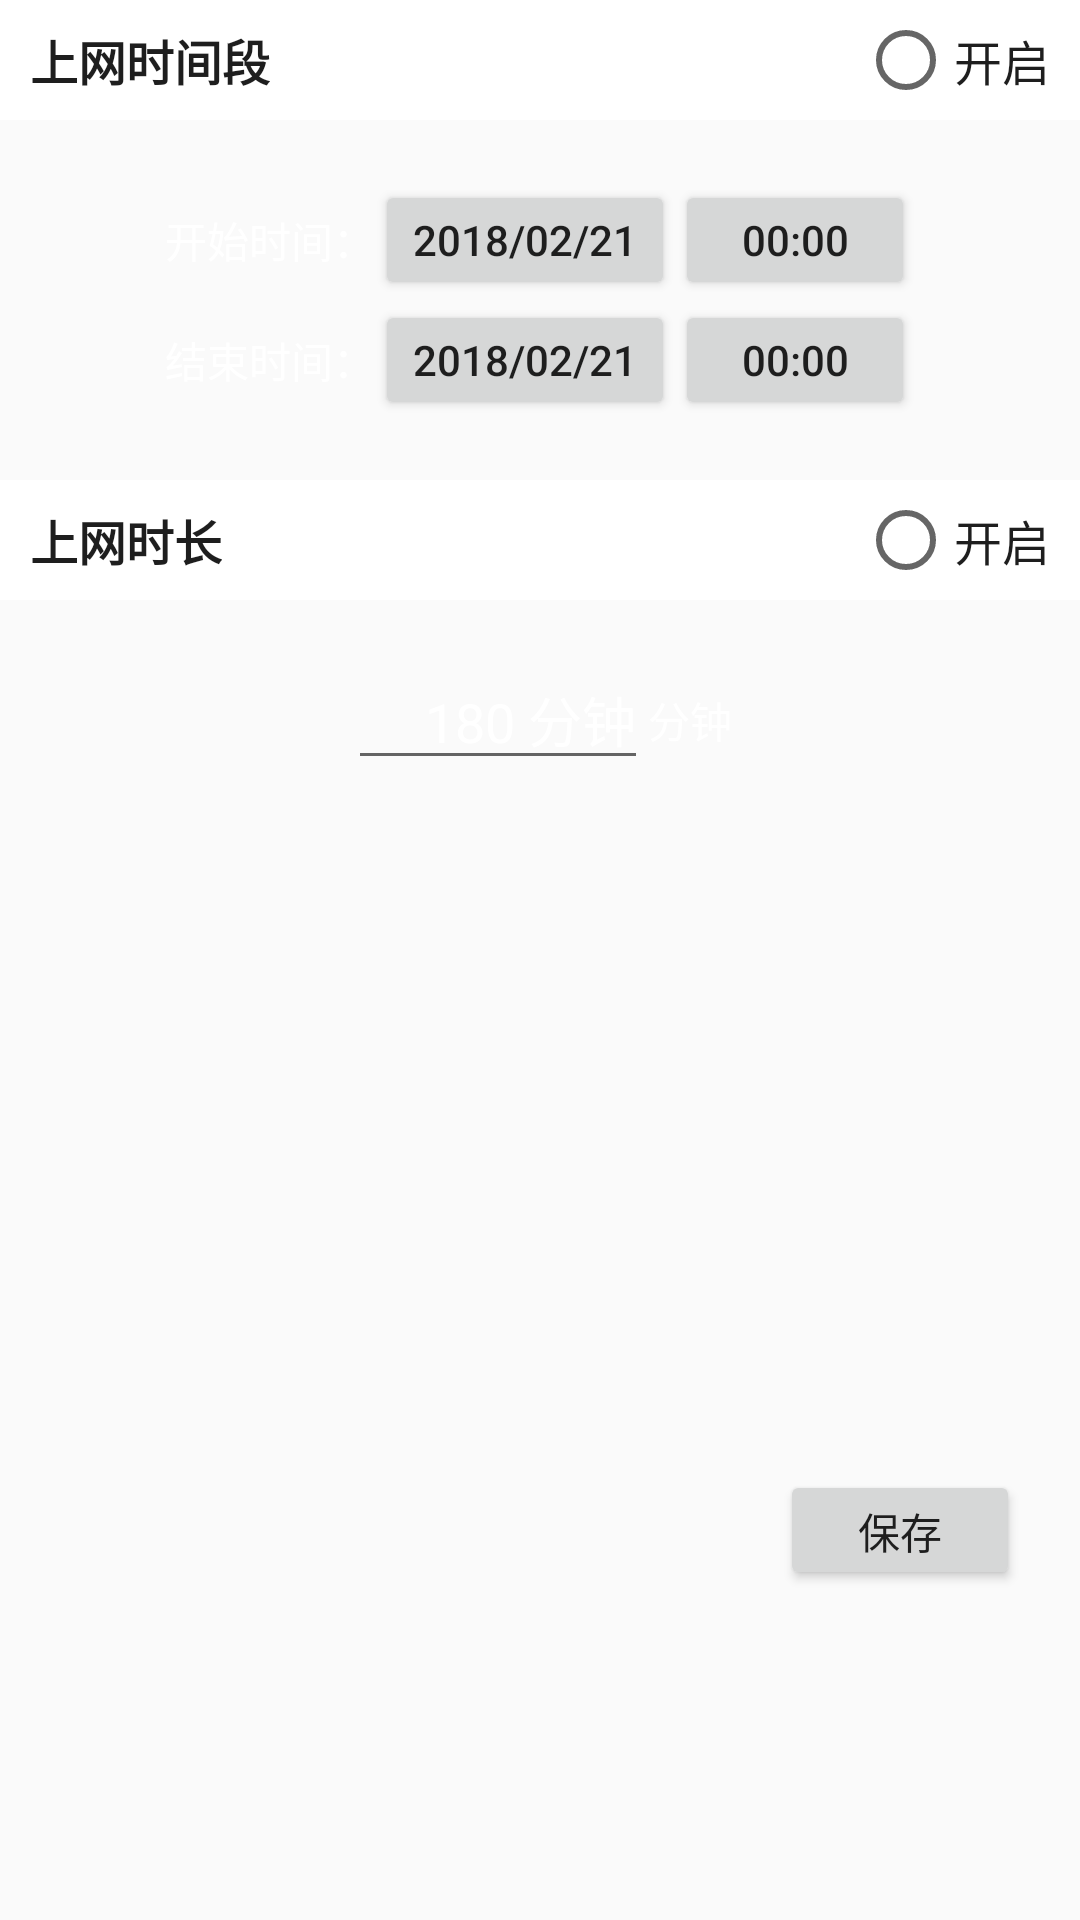

Layout XML and referenced resources for this Android screen:
<!-- AndroidManifest.xml: application theme AppTheme -->
<!-- res/layout/fragment_setting_time.xml -->
<?xml version="1.0" encoding="utf-8"?>
<LinearLayout xmlns:android = "http://schemas.android.com/apk/res/android"
             android:layout_width = "match_parent"
             android:layout_height = "match_parent"
             android:orientation = "vertical" >
	<RelativeLayout
		android:layout_width="match_parent"
		android:background="@android:color/white"
		android:paddingLeft="10dp"
		android:paddingRight="10dp"
		android:layout_height="40dp">
		<TextView
			android:text="上网时间段"
			android:textSize="16sp"
			android:textStyle="bold"
			android:textColor="@color/background_color"
			android:layout_centerVertical="true"
			android:layout_width="wrap_content"
			android:layout_height="wrap_content" />
		<RadioButton
			android:id="@+id/time_range_radio_button"
			android:text="开启"
			android:textSize="16sp"
			android:textColor="@color/background_color"
			android:layout_centerVertical="true"
			android:layout_alignParentRight="true"
			android:layout_width="wrap_content"
			android:layout_height="wrap_content" />
	</RelativeLayout>

	<LinearLayout
		android:layout_marginTop="20dp"
		android:gravity="center"
		android:layout_width="match_parent"
		android:layout_height="wrap_content">
		<TextView
			android:text="开始时间："
			android:textColor="@android:color/white"
			android:layout_width="wrap_content"
			android:layout_height="wrap_content" />
		<Button
			android:id="@+id/time_range_date_start_button"
			android:layout_gravity="center_horizontal"
			android:text="2018/02/21"
			android:textColor="@color/background_color"
			android:layout_width="100dp"
			android:layout_height="40dp" />
		<Button
			android:id="@+id/time_range_time_start_button"
			android:layout_gravity="center_horizontal"
			android:text="00:00"
			android:textColor="@color/background_color"
			android:layout_width="80dp"
			android:layout_height="40dp" />
	</LinearLayout>


	<LinearLayout
		android:gravity="center"
		android:layout_width="match_parent"
		android:layout_height="wrap_content">
		<TextView
			android:text="结束时间："
			android:textColor="@android:color/white"
			android:layout_width="wrap_content"
			android:layout_height="wrap_content" />
		<Button
			android:id="@+id/time_range_date_end_button"
			android:layout_gravity="center_horizontal"
			android:text="2018/02/21"
			android:textColor="@color/background_color"
			android:layout_width="100dp"
			android:layout_height="40dp" />
		<Button
			android:id="@+id/time_range_time_end_button"
			android:layout_gravity="center_horizontal"
			android:text="00:00"
			android:textColor="@color/background_color"
			android:layout_width="80dp"
			android:layout_height="40dp" />
	</LinearLayout>


	<RelativeLayout
		android:layout_width="match_parent"
		android:background="@android:color/white"
		android:layout_marginTop="20dp"
		android:paddingLeft="10dp"
		android:paddingRight="10dp"
		android:layout_height="40dp">
		<TextView
			android:text="上网时长"
			android:textSize="16sp"
			android:textStyle="bold"
			android:textColor="@color/background_color"
			android:layout_centerVertical="true"
			android:layout_width="wrap_content"
			android:layout_height="wrap_content" />
		<RadioButton
			android:id="@+id/time_duration_radio_button"
			android:text="开启"
			android:textSize="16sp"
			android:textColor="@color/background_color"
			android:layout_centerVertical="true"
			android:layout_alignParentRight="true"
			android:layout_width="wrap_content"
			android:layout_height="wrap_content" />
	</RelativeLayout>

	<LinearLayout
		android:layout_marginTop="20dp"
		android:orientation="horizontal"
		android:layout_gravity="center_horizontal"
		android:gravity="center"
		android:layout_width="match_parent"
		android:layout_height="wrap_content">
		<EditText
			android:id="@+id/time_duration_edit_text"
			android:textColor="@android:color/white"
			android:gravity="right"
			android:text="180 分钟"
			android:layout_width="100dp"
			android:layout_height="40dp" />
		<TextView
			android:text="分钟"
			android:textColor="@android:color/white"
			android:layout_width="wrap_content"
			android:layout_height="wrap_content" />
	</LinearLayout>

	<Button
		android:id="@+id/time_save_button"
		android:layout_gravity="center_horizontal|right"
		android:layout_marginTop="230dp"
		android:layout_marginRight="20dp"
		android:textColor="@color/background_color"
		android:text="保存"
		android:layout_width="80dp"
		android:layout_height="40dp" />
</LinearLayout >
<!-- resources referenced by this layout -->
<resources>
  <color name="background_color">#1E1E1E</color>
  <style name="AppTheme" parent="Theme.AppCompat.Light.DarkActionBar">
  		
  		<item name="colorPrimary">@color/colorPrimary</item>
  		<item name="colorPrimaryDark">@color/colorPrimaryDark</item>
  		<item name="colorAccent">@color/colorAccent</item>
  		<item name="actionBarTheme">@style/my_actionbar_style</item>
  		<item name="android:textColorPrimary">@android:color/white</item> 
  	</style>
  <color name="colorPrimary">#040c0e</color>
  <color name="colorPrimaryDark">#030404</color>
  <color name="colorAccent">#FF4081</color>
  <style name="my_actionbar_style" parent="@android:style/Widget.Holo.Light.ActionBar.Solid">
  		<item name="android:background">@color/tool_bar_color</item>
  	</style>
  <color name="tool_bar_color">#008080</color>
</resources>
